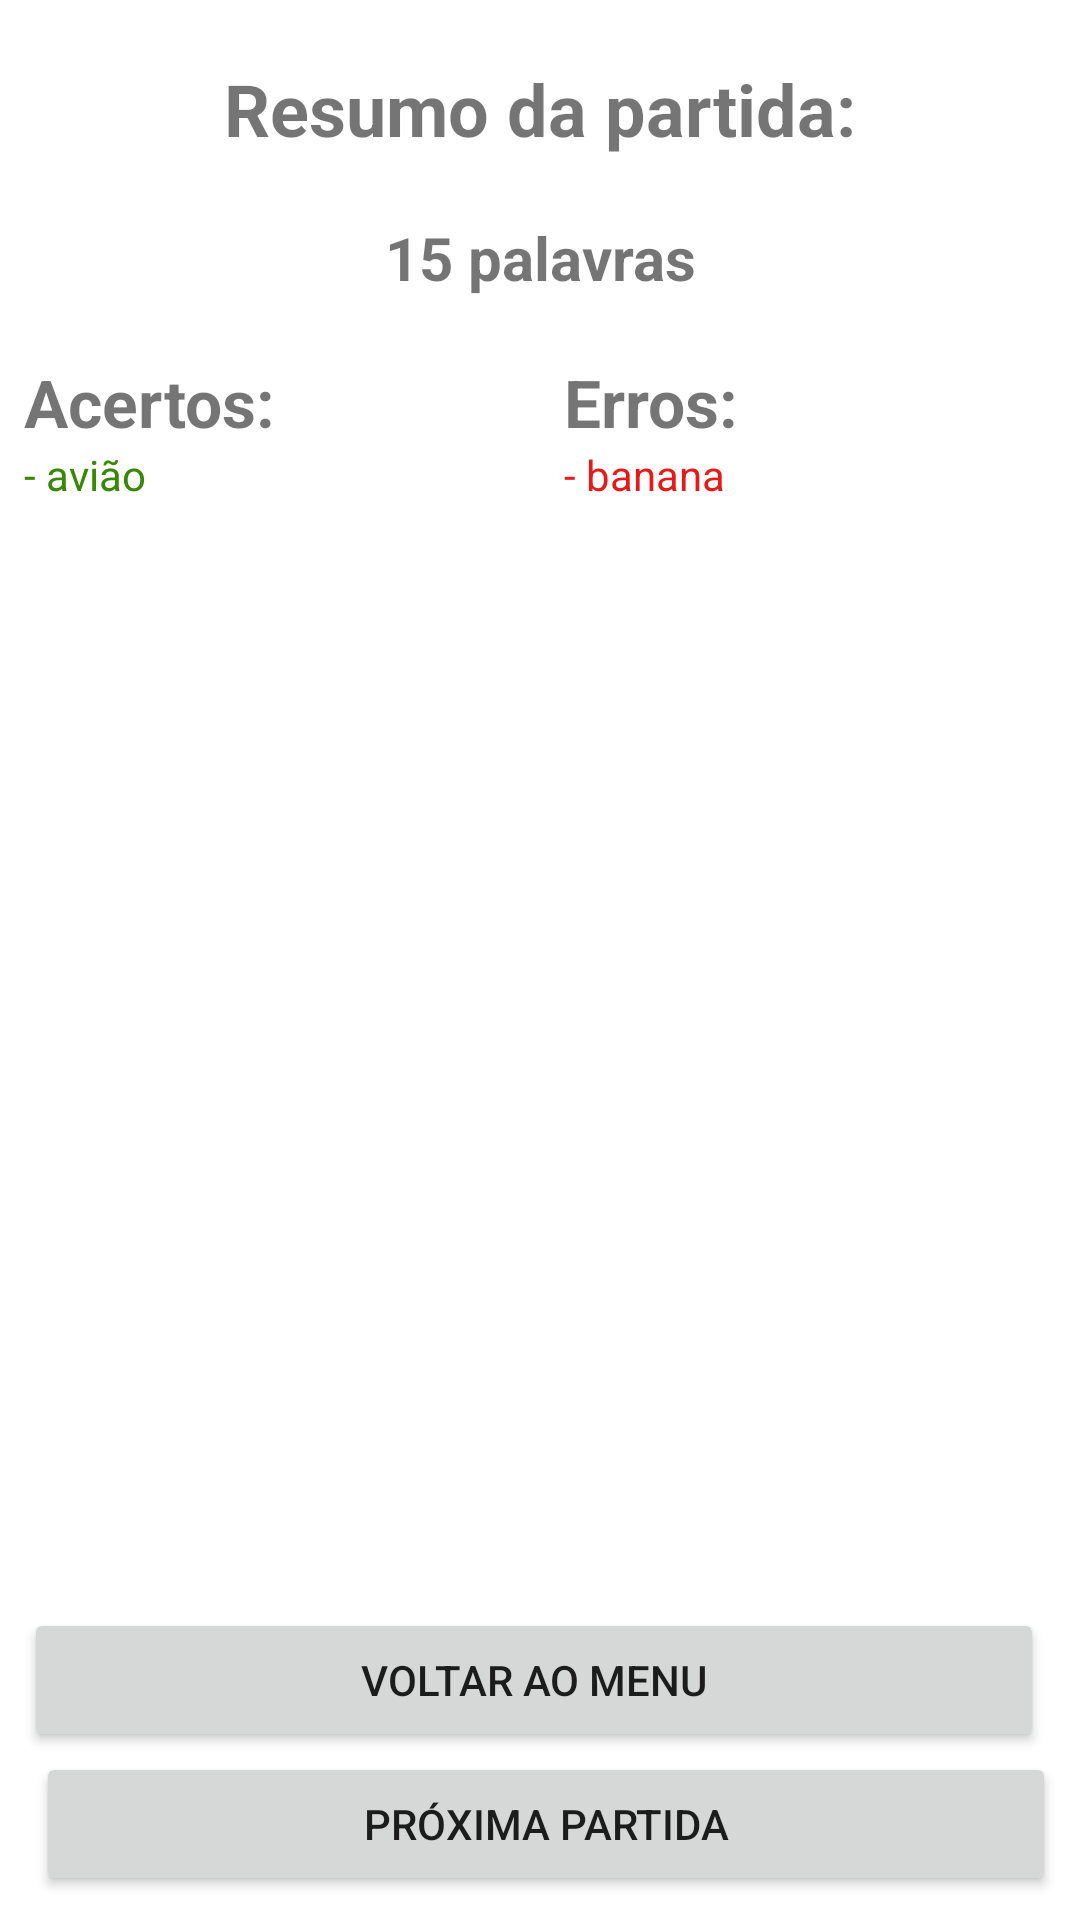

Write the Android layout XML for this screen, with the resource values it uses.
<!-- AndroidManifest.xml: application theme Theme.Forca -->
<!-- res/layout/activity_result.xml -->
<?xml version="1.0" encoding="utf-8"?>
<androidx.constraintlayout.widget.ConstraintLayout xmlns:android="http://schemas.android.com/apk/res/android"
    xmlns:app="http://schemas.android.com/apk/res-auto"
    xmlns:tools="http://schemas.android.com/tools"
    android:layout_width="match_parent"
    android:layout_height="match_parent"
    tools:context=".view.ResultActivity">

    <TextView
        android:id="@+id/titleTv"
        android:layout_width="wrap_content"
        android:layout_height="wrap_content"
        app:layout_constraintTop_toTopOf="parent"
        app:layout_constraintLeft_toLeftOf="parent"
        app:layout_constraintRight_toRightOf="parent"
        android:layout_margin="20dp"
        android:textSize="24sp"
        android:textStyle="bold"
        android:text="Resumo da partida:"/>

    <TextView
        android:id="@+id/totalPalavrasTv"
        android:layout_width="wrap_content"
        android:layout_height="wrap_content"
        app:layout_constraintTop_toBottomOf="@id/titleTv"
        app:layout_constraintLeft_toLeftOf="parent"
        app:layout_constraintRight_toRightOf="parent"
        app:layout_constraintBottom_toTopOf="@id/acertosLL"
        android:layout_margin="20dp"
        android:textSize="20sp"
        android:textStyle="bold"
        android:text="15 palavras"/>

    <LinearLayout
        android:id="@+id/acertosLL"
        android:orientation="vertical"
        android:layout_marginHorizontal="8dp"
        android:layout_marginBottom="8dp"
        app:layout_constraintTop_toBottomOf="@id/totalPalavrasTv"
        app:layout_constraintLeft_toLeftOf="parent"
        app:layout_constraintRight_toLeftOf="@id/errosLL"
        app:layout_constraintBottom_toTopOf="@id/botoesLL"
        android:layout_width="0dp"
        android:layout_height="0dp">

        <TextView
            android:id="@+id/acertosLabelTv"
            android:layout_width="wrap_content"
            android:layout_height="wrap_content"
            android:textSize="22sp"
            android:textStyle="bold"
            android:text="Acertos:"/>

        <TextView
            android:id="@+id/acertosTv"
            android:text="- avião"
            android:textColor="#378805"
            android:layout_width="wrap_content"
            android:layout_height="wrap_content" />

    </LinearLayout>

    <LinearLayout
        android:id="@+id/errosLL"
        android:orientation="vertical"
        android:layout_marginHorizontal="8dp"
        android:layout_marginBottom="8dp"
        app:layout_constraintTop_toTopOf="@id/acertosLL"
        app:layout_constraintRight_toRightOf="parent"
        app:layout_constraintLeft_toRightOf="@id/acertosLL"
        app:layout_constraintBottom_toTopOf="@id/botoesLL"
        android:layout_width="0dp"
        android:layout_height="0dp">

        <TextView
            android:id="@+id/errosLabelTv"
            android:layout_width="wrap_content"
            android:layout_height="wrap_content"
            android:textSize="22sp"
            android:textStyle="bold"
            android:text="Erros:"/>

        <TextView
            android:id="@+id/errosTv"
            android:text="- banana"
            android:textColor="#e81919"
            android:layout_width="wrap_content"
            android:layout_height="wrap_content" />

    </LinearLayout>

    <LinearLayout
        android:id="@+id/botoesLL"
        android:layout_width="match_parent"
        android:layout_height="wrap_content"
        android:orientation="vertical"
        android:layout_margin="8dp"
        app:layout_constraintTop_toBottomOf="@id/acertosLL"
        app:layout_constraintLeft_toLeftOf="parent"
        app:layout_constraintRight_toRightOf="parent"
        app:layout_constraintBottom_toBottomOf="parent">

        <Button
            android:id="@+id/backBtn"
            android:text="Voltar ao Menu"
            android:layout_width="match_parent"
            android:layout_marginRight="4dp"
            android:layout_height="wrap_content"/>

        <Button
            android:id="@+id/nextBtn"
            android:text="Próxima partida"
            android:layout_width="match_parent"
            android:layout_marginLeft="4dp"
            android:layout_height="wrap_content"/>

    </LinearLayout>

</androidx.constraintlayout.widget.ConstraintLayout>
<!-- resources referenced by this layout -->
<resources>
  <style name="Theme.Forca" parent="Theme.MaterialComponents.DayNight.NoActionBar">
          
          <item name="colorPrimary">@color/purple_500</item>
          <item name="colorPrimaryVariant">@color/purple_700</item>
          <item name="colorOnPrimary">@color/white</item>
          
          <item name="colorSecondary">@color/teal_200</item>
          <item name="colorSecondaryVariant">@color/teal_700</item>
          <item name="colorOnSecondary">@color/black</item>
          
          <item name="android:statusBarColor" tools:targetApi="l">?attr/colorPrimaryVariant</item>
          
      </style>
  <!-- not gathered from this repository: default colours our renderer supplied (Android Studio template values) -->
  <color name="purple_500">#FF6200EE</color>
  <color name="purple_700">#FF3700B3</color>
  <color name="teal_200">#FF03DAC5</color>
  <color name="teal_700">#FF018786</color>
  <color name="black">#FF000000</color>
  <color name="white">#FFFFFFFF</color>
</resources>
